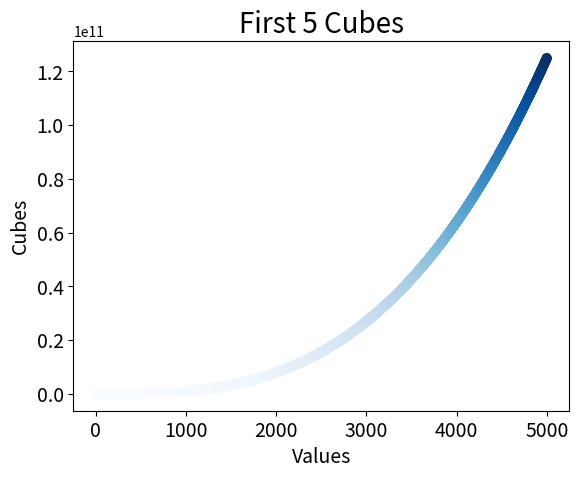

Write Python code to recreate this figure.
import matplotlib.pyplot as plt

x_values = range(1, 5001) # generating a range of cubes
y_values = [x**3 for x in x_values]


plt.style.use('seaborn-v0_8-deep') # apply a built-in style
fig, ax = plt.subplots()

ax.scatter(x_values, y_values, c=y_values, cmap=plt.cm.Blues) # determine how the plot is generated, and add stles with scatter() method  #type: ignore

# Set the labes of title, x and y coodinate
ax.set_title("First 5 Cubes", fontsize=20) 
ax.set_xlabel("Values", fontsize=14)
ax.set_ylabel("Cubes", fontsize=14)

ax.tick_params(axis='both',  which='major', labelsize=14) # Set the tickness of the plot


plt.show() # Display plot

# plt.savefig('images/cubes.png', bbox_inches='tight')
